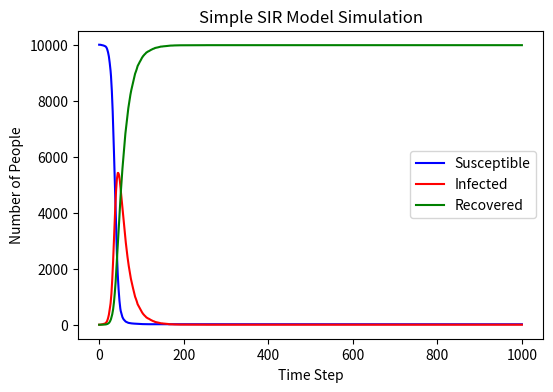

Here is the Python script that generated this plot:
# import
import numpy as np
import matplotlib.pyplot as plt

# ---1,define the initial parameters---
N = 10000          # total population
I_count = 1        # initial infected individuals
R_count = 0        # initial recovered individuals
S_count = N - I_count  # initial susceptible individuals

beta = 0.3         # infection rate
gamma = 0.05       # recovery rate

# --- create arrays to track the changes ---
S_history = [S_count]
I_history = [I_count]
R_history = [R_count]

# --- 3. Time Loop ---
time_steps = 1000

for t in range(time_steps):
    # --- Calculate Infection Process ---
    # The probability that each susceptible individual gets infected = beta * (current infected / total population)
    p_inf = beta * (I_count / N)
    
    # use np.random.choice to determine how many new infections occur among the susceptible individuals
    # The probability that each susceptible individual gets infected is p_inf, and the probability of not getting infected is 1 - p_inf, so we sample S_count susceptible individuals
    # Note: If S_count is 0, choice will raise an error, so we add a check
    if S_count > 0:
        new_infections = np.random.choice([0, 1], size=S_count, p=[1 - p_inf, p_inf])
        num_new_inf = np.sum(new_infections)
    else:
        num_new_inf = 0
        
    # --- Calculate Recovery Process ---
    # The probability that each infected individual recovers = gamma
    p_rec = gamma
    
    # Only calculate recoveries if there are currently infected individuals
    if I_count > 1: # The problem states that initially 1 person is infected, so we sample from these I individuals
        new_recoveries = np.random.choice([0, 1], size=I_count, p=[1 - p_rec, p_rec])
        num_new_rec = np.sum(new_recoveries)
    else:
        num_new_rec = 0

    # --- Update the counts ---
    S_count -= num_new_inf
    I_count += (num_new_inf - num_new_rec)
    R_count += num_new_rec

    # --- Record the results ---
    S_history.append(S_count)
    I_history.append(I_count)
    R_history.append(R_count)

# --- 4. Plotting and Saving ---
plt.figure(figsize=(6, 4), dpi=150) 

plt.plot(S_history, label='Susceptible', color='blue')
plt.plot(I_history, label='Infected', color='red')
plt.plot(R_history, label='Recovered', color='green')

plt.xlabel('Time Step')
plt.ylabel('Number of People')
plt.title('Simple SIR Model Simulation')
plt.legend()

plt.savefig("SIR_plot.png")

plt.show()
